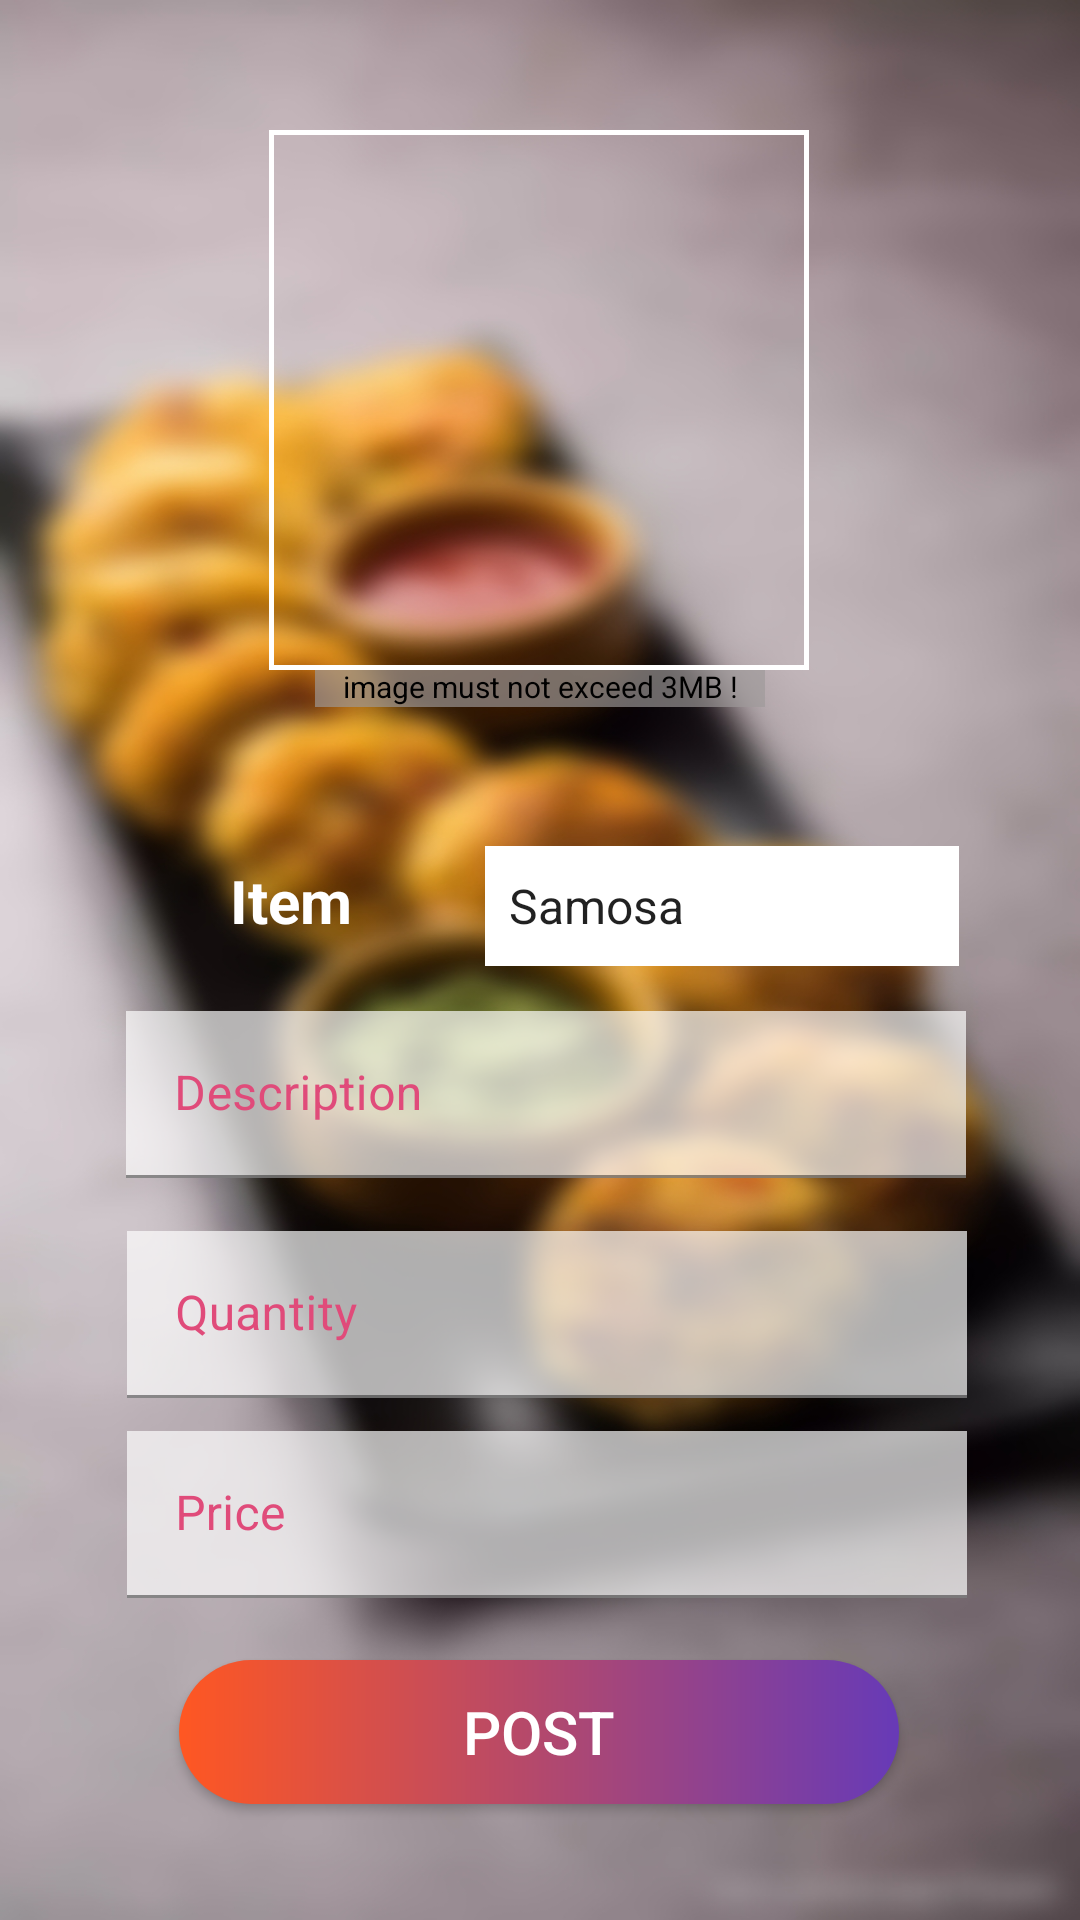

Reconstruct the res/layout file that produces this screen, plus the resources it refers to.
<!-- AndroidManifest.xml: application theme Theme.CollegeCanteen -->
<!-- res/layout/activity_owner_post_dish.xml -->
<?xml version="1.0" encoding="utf-8"?>
<androidx.constraintlayout.widget.ConstraintLayout xmlns:android="http://schemas.android.com/apk/res/android"
    xmlns:app="http://schemas.android.com/apk/res-auto"
    xmlns:tools="http://schemas.android.com/tools"
    android:layout_width="match_parent"
    android:layout_height="match_parent"
    android:background="@drawable/blur1"
    tools:context=".OwnerFoodPanel.OwnerPostDish">

    <TextView
        android:id="@+id/textView9"
        android:layout_width="150dp"
        android:layout_height="wrap_content"
        android:background="#A99F9B9B"
        android:gravity="center"
        android:text="image must not exceed 3MB !"
        android:textColor="#000000"
        android:textColorLink="#000000"
        android:textSize="10sp"
        app:drawableTint="#000000"
        app:layout_constraintBottom_toTopOf="@+id/crop_image_button"
        app:layout_constraintEnd_toEndOf="parent"
        app:layout_constraintStart_toStartOf="parent"
        app:layout_constraintTop_toTopOf="parent"
        app:layout_constraintVertical_bias="0.962" />

    <LinearLayout
        android:id="@+id/linearLayout"
        android:layout_width="280dp"
        android:layout_height="wrap_content"
        android:orientation="horizontal"
        app:layout_constraintBottom_toBottomOf="parent"
        app:layout_constraintEnd_toEndOf="parent"
        app:layout_constraintHorizontal_bias="0.496"
        app:layout_constraintStart_toStartOf="parent"
        app:layout_constraintTop_toTopOf="parent"
        app:layout_constraintVertical_bias="0.47000003">

        <TextView
            android:id="@+id/textView"
            android:layout_width="105dp"
            android:layout_height="30dp"
            android:layout_marginLeft="5dp"
            android:gravity="center"
            android:text="Item"
            android:textColor="@color/white"
            android:textSize="20sp"
            android:textStyle="bold"
            app:layout_constraintBottom_toBottomOf="parent"
            app:layout_constraintEnd_toEndOf="parent"
            app:layout_constraintHorizontal_bias="0.191"
            app:layout_constraintStart_toStartOf="parent"
            app:layout_constraintTop_toTopOf="parent"
            app:layout_constraintVertical_bias="0.37" />

        <Spinner
            android:id="@+id/dishes"
            android:layout_width="162dp"
            android:layout_height="40dp"
            android:layout_marginLeft="12dp"
            android:background="@color/white"
            android:entries="@array/DishName"
            app:layout_constraintBottom_toBottomOf="parent"
            app:layout_constraintEnd_toEndOf="parent"
            app:layout_constraintStart_toStartOf="parent"
            app:layout_constraintTop_toBottomOf="@+id/textView"
            app:layout_constraintVertical_bias="0.04" />

    </LinearLayout>

    <com.google.android.material.textfield.TextInputLayout
        android:id="@+id/description"
        android:layout_width="280dp"
        android:layout_height="wrap_content"
        android:textColorHint="#E04B7A"
        app:layout_constraintBottom_toBottomOf="parent"
        app:layout_constraintEnd_toEndOf="parent"
        app:layout_constraintHorizontal_bias="0.525"
        app:layout_constraintStart_toStartOf="parent"
        app:layout_constraintTop_toBottomOf="@+id/linearLayout"
        app:layout_constraintVertical_bias="0.057">

        <com.google.android.material.textfield.TextInputEditText
            android:layout_width="match_parent"
            android:layout_height="wrap_content"
            android:background="#AEFFFFFF"
            android:hint="Description"
            android:inputType="text"
            android:textColor="@color/Black" />
    </com.google.android.material.textfield.TextInputLayout>

    <com.google.android.material.textfield.TextInputLayout
        android:id="@+id/quantity"
        android:layout_width="280dp"
        android:layout_height="wrap_content"
        android:textColorHint="#E04B7A"
        app:layout_constraintBottom_toBottomOf="parent"
        app:layout_constraintEnd_toEndOf="parent"
        app:layout_constraintHorizontal_bias="0.53"
        app:layout_constraintStart_toStartOf="parent"
        app:layout_constraintTop_toBottomOf="@+id/description"
        app:layout_constraintVertical_bias="0.093">

        <com.google.android.material.textfield.TextInputEditText
            android:layout_width="match_parent"
            android:layout_height="wrap_content"
            android:background="#AEFFFFFF"
            android:hint="Quantity"
            android:inputType="number"
            android:textColor="@color/Black" />
    </com.google.android.material.textfield.TextInputLayout>

    <com.google.android.material.textfield.TextInputLayout
        android:id="@+id/price"
        android:layout_width="280dp"
        android:layout_height="wrap_content"
        android:textColorHint="#E04B7A"
        app:layout_constraintBottom_toBottomOf="parent"
        app:layout_constraintEnd_toEndOf="parent"
        app:layout_constraintHorizontal_bias="0.53"
        app:layout_constraintStart_toStartOf="parent"
        app:layout_constraintTop_toBottomOf="@+id/quantity"
        app:layout_constraintVertical_bias="0.093">

        <com.google.android.material.textfield.TextInputEditText
            android:layout_width="match_parent"
            android:layout_height="wrap_content"
            android:background="#AEFFFFFF"
            android:hint="Price"
            android:inputType="number"
            android:textColor="@color/Black" />
    </com.google.android.material.textfield.TextInputLayout>

    <Button
        android:id="@+id/post"
        android:layout_width="240dp"
        android:layout_height="wrap_content"
        android:background="@drawable/grbkg1"
        android:text="Post"
        android:textColor="@color/white"
        app:layout_constraintBottom_toBottomOf="parent"
        app:layout_constraintEnd_toEndOf="parent"
        app:layout_constraintHorizontal_bias="0.498"
        app:layout_constraintStart_toStartOf="parent"
        app:layout_constraintTop_toBottomOf="@+id/price"
        app:layout_constraintVertical_bias="0.348"
        android:textSize="20sp"/>

    <ImageView
        android:id="@+id/image_view"
        android:layout_width="180dp"
        android:layout_height="180dp"
        android:layout_marginTop="10dp"
        android:background="@drawable/camerabtnshape"
        app:layout_constraintBottom_toTopOf="@+id/linearLayout"
        app:layout_constraintEnd_toEndOf="parent"
        app:layout_constraintHorizontal_bias="0.498"
        app:layout_constraintStart_toStartOf="parent"
        app:layout_constraintTop_toTopOf="parent"
        app:layout_constraintVertical_bias="0.363" />

    <ImageButton
        android:id="@+id/imageupload"
        android:layout_width="180dp"
        android:layout_height="180dp"
        android:layout_marginTop="10dp"
        android:background="@drawable/camerabtnshape"
        app:layout_constraintBottom_toTopOf="@+id/linearLayout"
        app:layout_constraintEnd_toEndOf="parent"
        app:layout_constraintHorizontal_bias="0.498"
        app:layout_constraintStart_toStartOf="parent"
        app:layout_constraintTop_toTopOf="parent"
        app:layout_constraintVertical_bias="0.363"
        app:srcCompat="@drawable/ic_camera_alt_black_24dp" />

    <Button
        android:id="@+id/crop_image_button"
        android:layout_width="wrap_content"
        android:layout_height="50dp"
        android:layout_alignParentEnd="true"
        android:layout_alignParentBottom="true"
        android:background="@drawable/grbkg3"
        android:drawableRight="@android:drawable/ic_menu_crop"
        android:text="Crop"
        android:textSize="14sp"
        android:visibility="gone"
        app:backgroundTint="@color/lightgray"
        app:backgroundTintMode="add"
        app:layout_constraintBottom_toBottomOf="parent"
        app:layout_constraintEnd_toEndOf="parent"
        app:layout_constraintHorizontal_bias="0.498"
        app:layout_constraintStart_toStartOf="parent"
        app:layout_constraintTop_toTopOf="parent"
        app:layout_constraintVertical_bias="0.382" />


</androidx.constraintlayout.widget.ConstraintLayout>
<!-- resources referenced by this layout -->
<resources>
  <string-array name="DishName">
          <item>Samosa</item>
          <item>Aalu gunda</item>
          <item>Bread Pakoda</item>
          <item>Patties</item>
          <item>Vada</item>
          <item>Dabeli</item>
          <item>Kachori</item>
          <item>Cutlet</item>
          <item>Idli</item>
          <item>Dosa</item>
          <item>Chowmin</item>
          <item>Bhel puri</item>
          <item>Sandwich</item>
          <item>Burger</item>
          <item>Pizza</item>
          <item>Fries</item>
          <item>Vada pav</item>
          <item>Pasta</item>
          <item>Maggie</item>
          <item>Momos</item>
          <item>Cabbage Pakoda</item>
          <item>Mirchi Pakoda</item>
          <item>Aloo Paratha</item>
          <item>Gobi Paratha</item>
          <item>Chay</item>
          <item>Coffee</item>
          <item>Maaza</item>
          <item>Appy Fizz</item>
          <item>Sprite</item>
          <item>Thumbs up</item>
  
  
      </string-array>
  <color name="Black">#000000</color>
  <color name="lightgray">#1D000000</color>
  <color name="white">#FFFFFFFF</color>
  <!-- drawable blur1: jpg bitmap (drawable, 311701 bytes) -->
  <!-- drawable camerabtnshape (drawable) -->
  <?xml version="1.0" encoding="utf-8"?>
  <shape xmlns:android="http://schemas.android.com/apk/res/android">
  
      <stroke android:color="@color/white"
          android:width="1.5dp"/>
  
  </shape>
  <!-- drawable grbkg1 (drawable) -->
  <?xml version="1.0" encoding="utf-8"?>
  <shape xmlns:android="http://schemas.android.com/apk/res/android">
      <gradient android:startColor="#FF5722"
          android:endColor="#673AB7">
      </gradient>
       <corners android:radius="32dp">
       </corners>
  </shape>
  <!-- drawable grbkg3 (drawable) -->
  <?xml version="1.0" encoding="utf-8"?>
  <shape xmlns:android="http://schemas.android.com/apk/res/android">
      <gradient android:startColor="#673AB7"
          android:endColor="#2196F3">
      </gradient>
      <corners android:radius="32dp">
      </corners>
  </shape>
  <style name="Theme.CollegeCanteen" parent="Theme.MaterialComponents.DayNight.DarkActionBar">
          
          <item name="colorPrimaryVariant">@color/Pink</item>
          <item name="colorOnPrimary">@color/white</item>
          
          <item name="colorSecondary">@color/teal_200</item>
          <item name="colorSecondaryVariant">@color/teal_700</item>
          <item name="colorOnSecondary">@color/black</item>
          
          <item name="android:statusBarColor" tools:targetApi="21">?attr/colorPrimaryVariant</item>
          
          <item name="colorPrimary">#E14B7A</item>
          <item name="colorPrimaryDark">@color/Black</item>
          <item name="colorAccent">@color/darkgray</item>
  
      </style>
  <color name="Pink">#E14B7A</color>
  <color name="teal_200">#FF03DAC5</color>
  <color name="teal_700">#FF018786</color>
  <color name="black">#FF000000</color>
  <color name="darkgray">#B2000000</color>
</resources>
